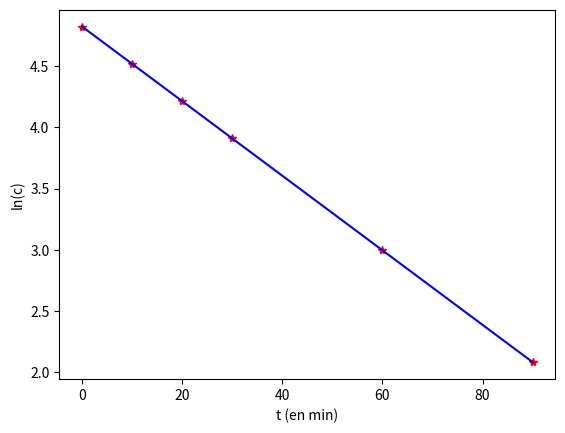

The script that saved this image:
from math import *
import matplotlib.pyplot as plt
import numpy as np
from scipy.stats import linregress

print("")
print("**************************************")
print("* Cinétique d'ordre 1                *")
print("*   Activité 3 p. 120                *")
print("*************************Hatier 2020**")

print("")
print("Attention : le séparateur décimal est le point")
print("")

# définition extensive d'une liste (extrait d'un tableau de mesures)
listet=[0.0,10.0,20.0,30.0,60.0,90.0]
listec=[124.0,92.0,68.0,50.0,20.0, 8.0]
listelnc=[0.0,0.0,0.0,0.0,0.0,0.0]
modelelinY=[0.0,0.0,0.0,0.0,0.0,0.0]

# calcul de la liste des logarithmes des concentrations
for i in range(0,6):
    listelnc[i]=np.log(listec[i])
    
# tracé du graphique donnant ln(c) en fonction de t
plt.plot(listet,listelnc,"*",color="red")

# calcul des paramètres de la régression linéaire
(a,b,rho,_,_)=linregress(listet,listelnc)
# a : coefficient directeur
# b : ordonnée à l'origine
# rho : coefficient de corrélation linéaire
print("ln(c)=",a,"t+",b,"coef. de corr. =",rho)
for i in range(0,6):
    modelelinY[i]=a*listet[i]+b
    
# tracé de la droite de régression linéaire
plt.plot(listet,modelelinY,color="blue")
plt.xlabel("t (en min)")
plt.ylabel("ln(c)")
plt.show()
